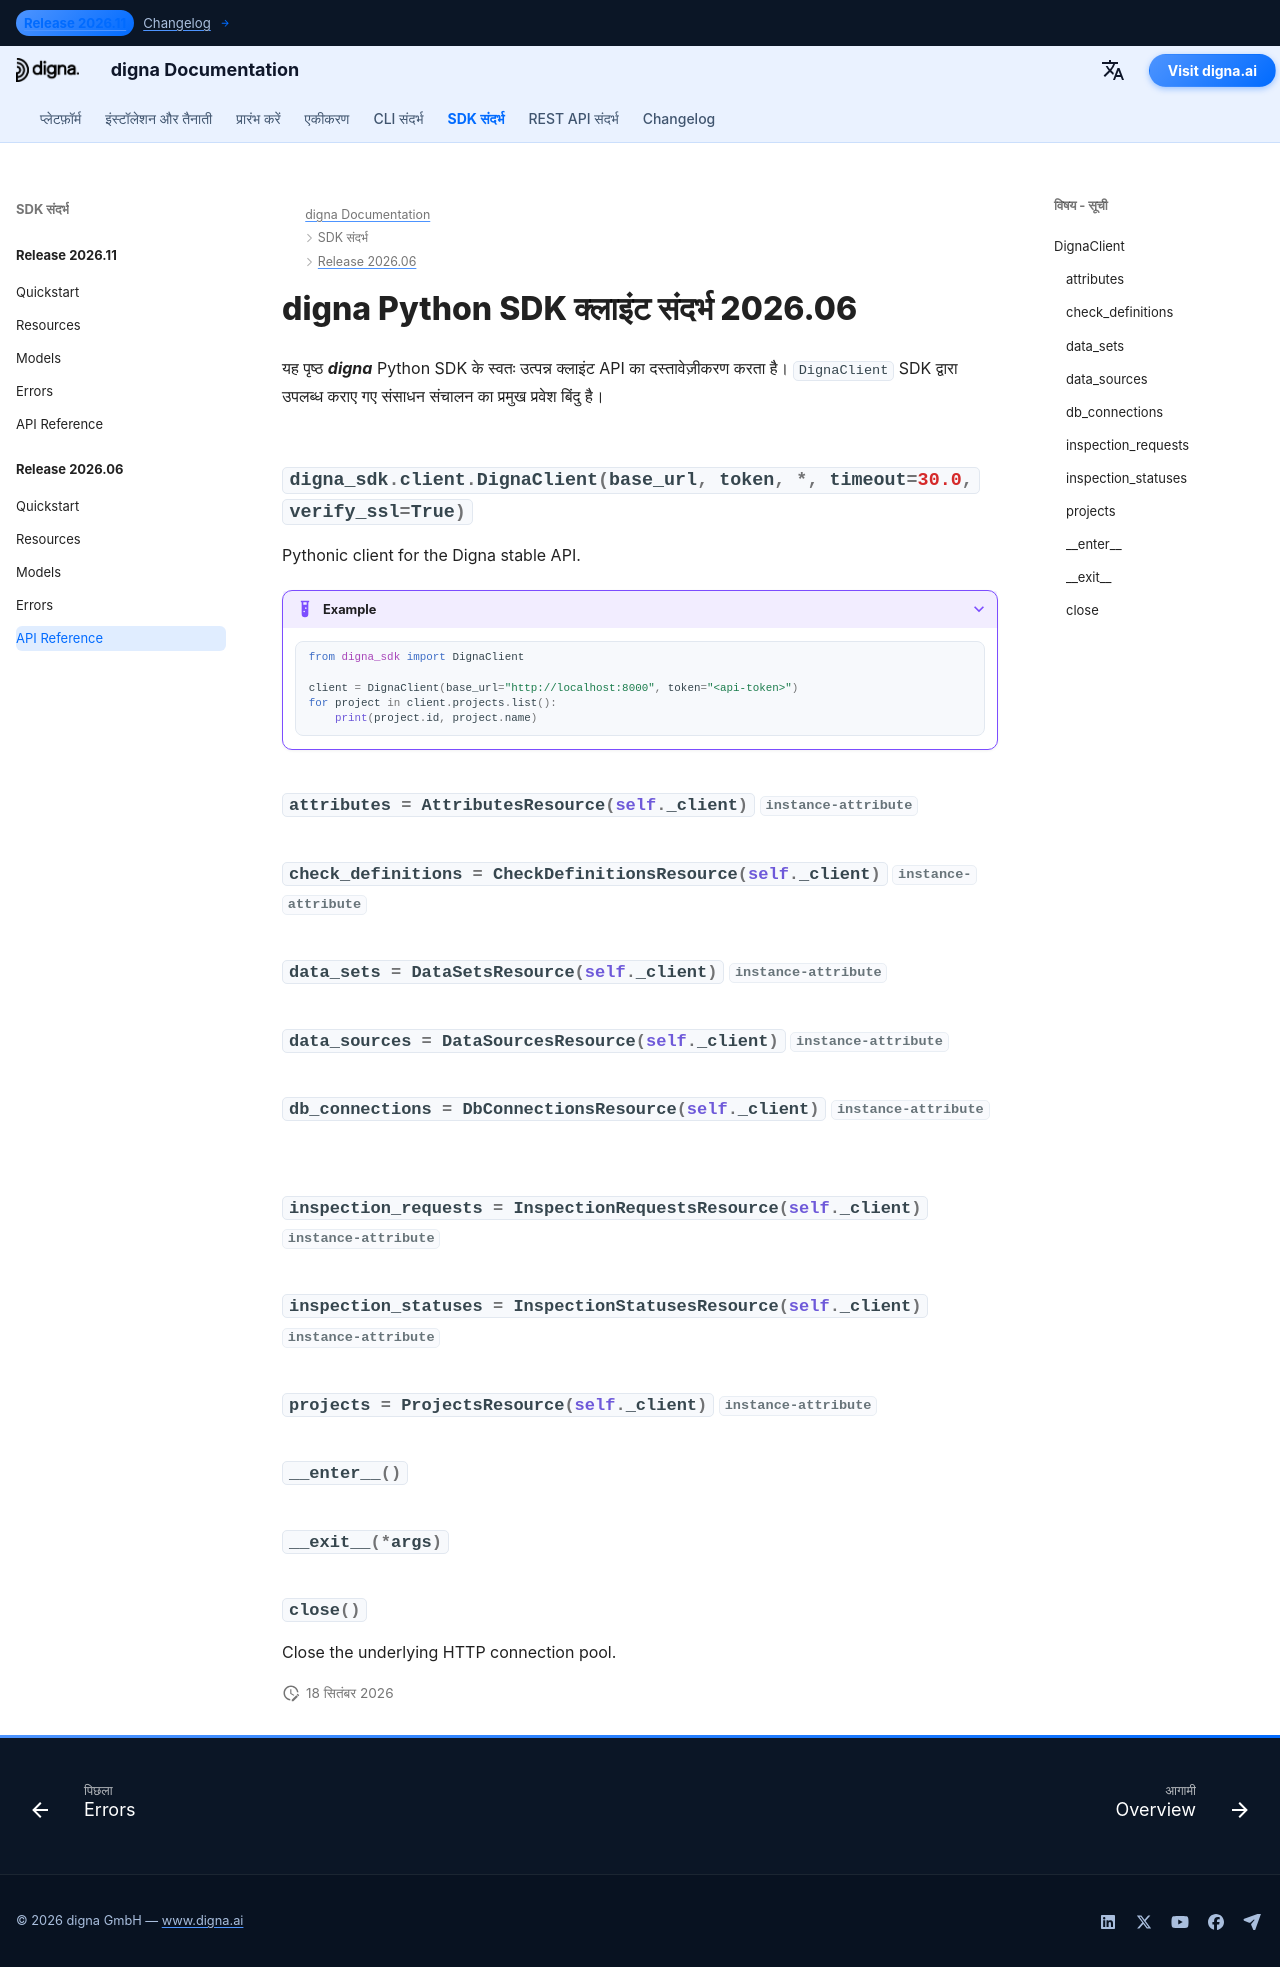

repository: dignaai/digna-docs · page: hi/sdk/Release 2026.06/reference/index.html · generator: mkdocs

---
title: digna Python SDK क्लाइंट संदर्भ 2026.06 | digna दस्तावेज़ीकरण
description: digna Python SDK रिलीज़ 2026.06 के लिए क्लाइंट API संदर्भ
image: /assets/logo_square.png
---

# digna Python SDK क्लाइंट संदर्भ 2026.06

यह पृष्ठ ***digna*** Python SDK के स्वतः उत्पन्न क्लाइंट API का दस्तावेज़ीकरण करता है। `DignaClient` SDK द्वारा उपलब्ध कराए गए संसाधन संचालन का प्रमुख प्रवेश बिंदु है।

::: digna_sdk.client.DignaClient
